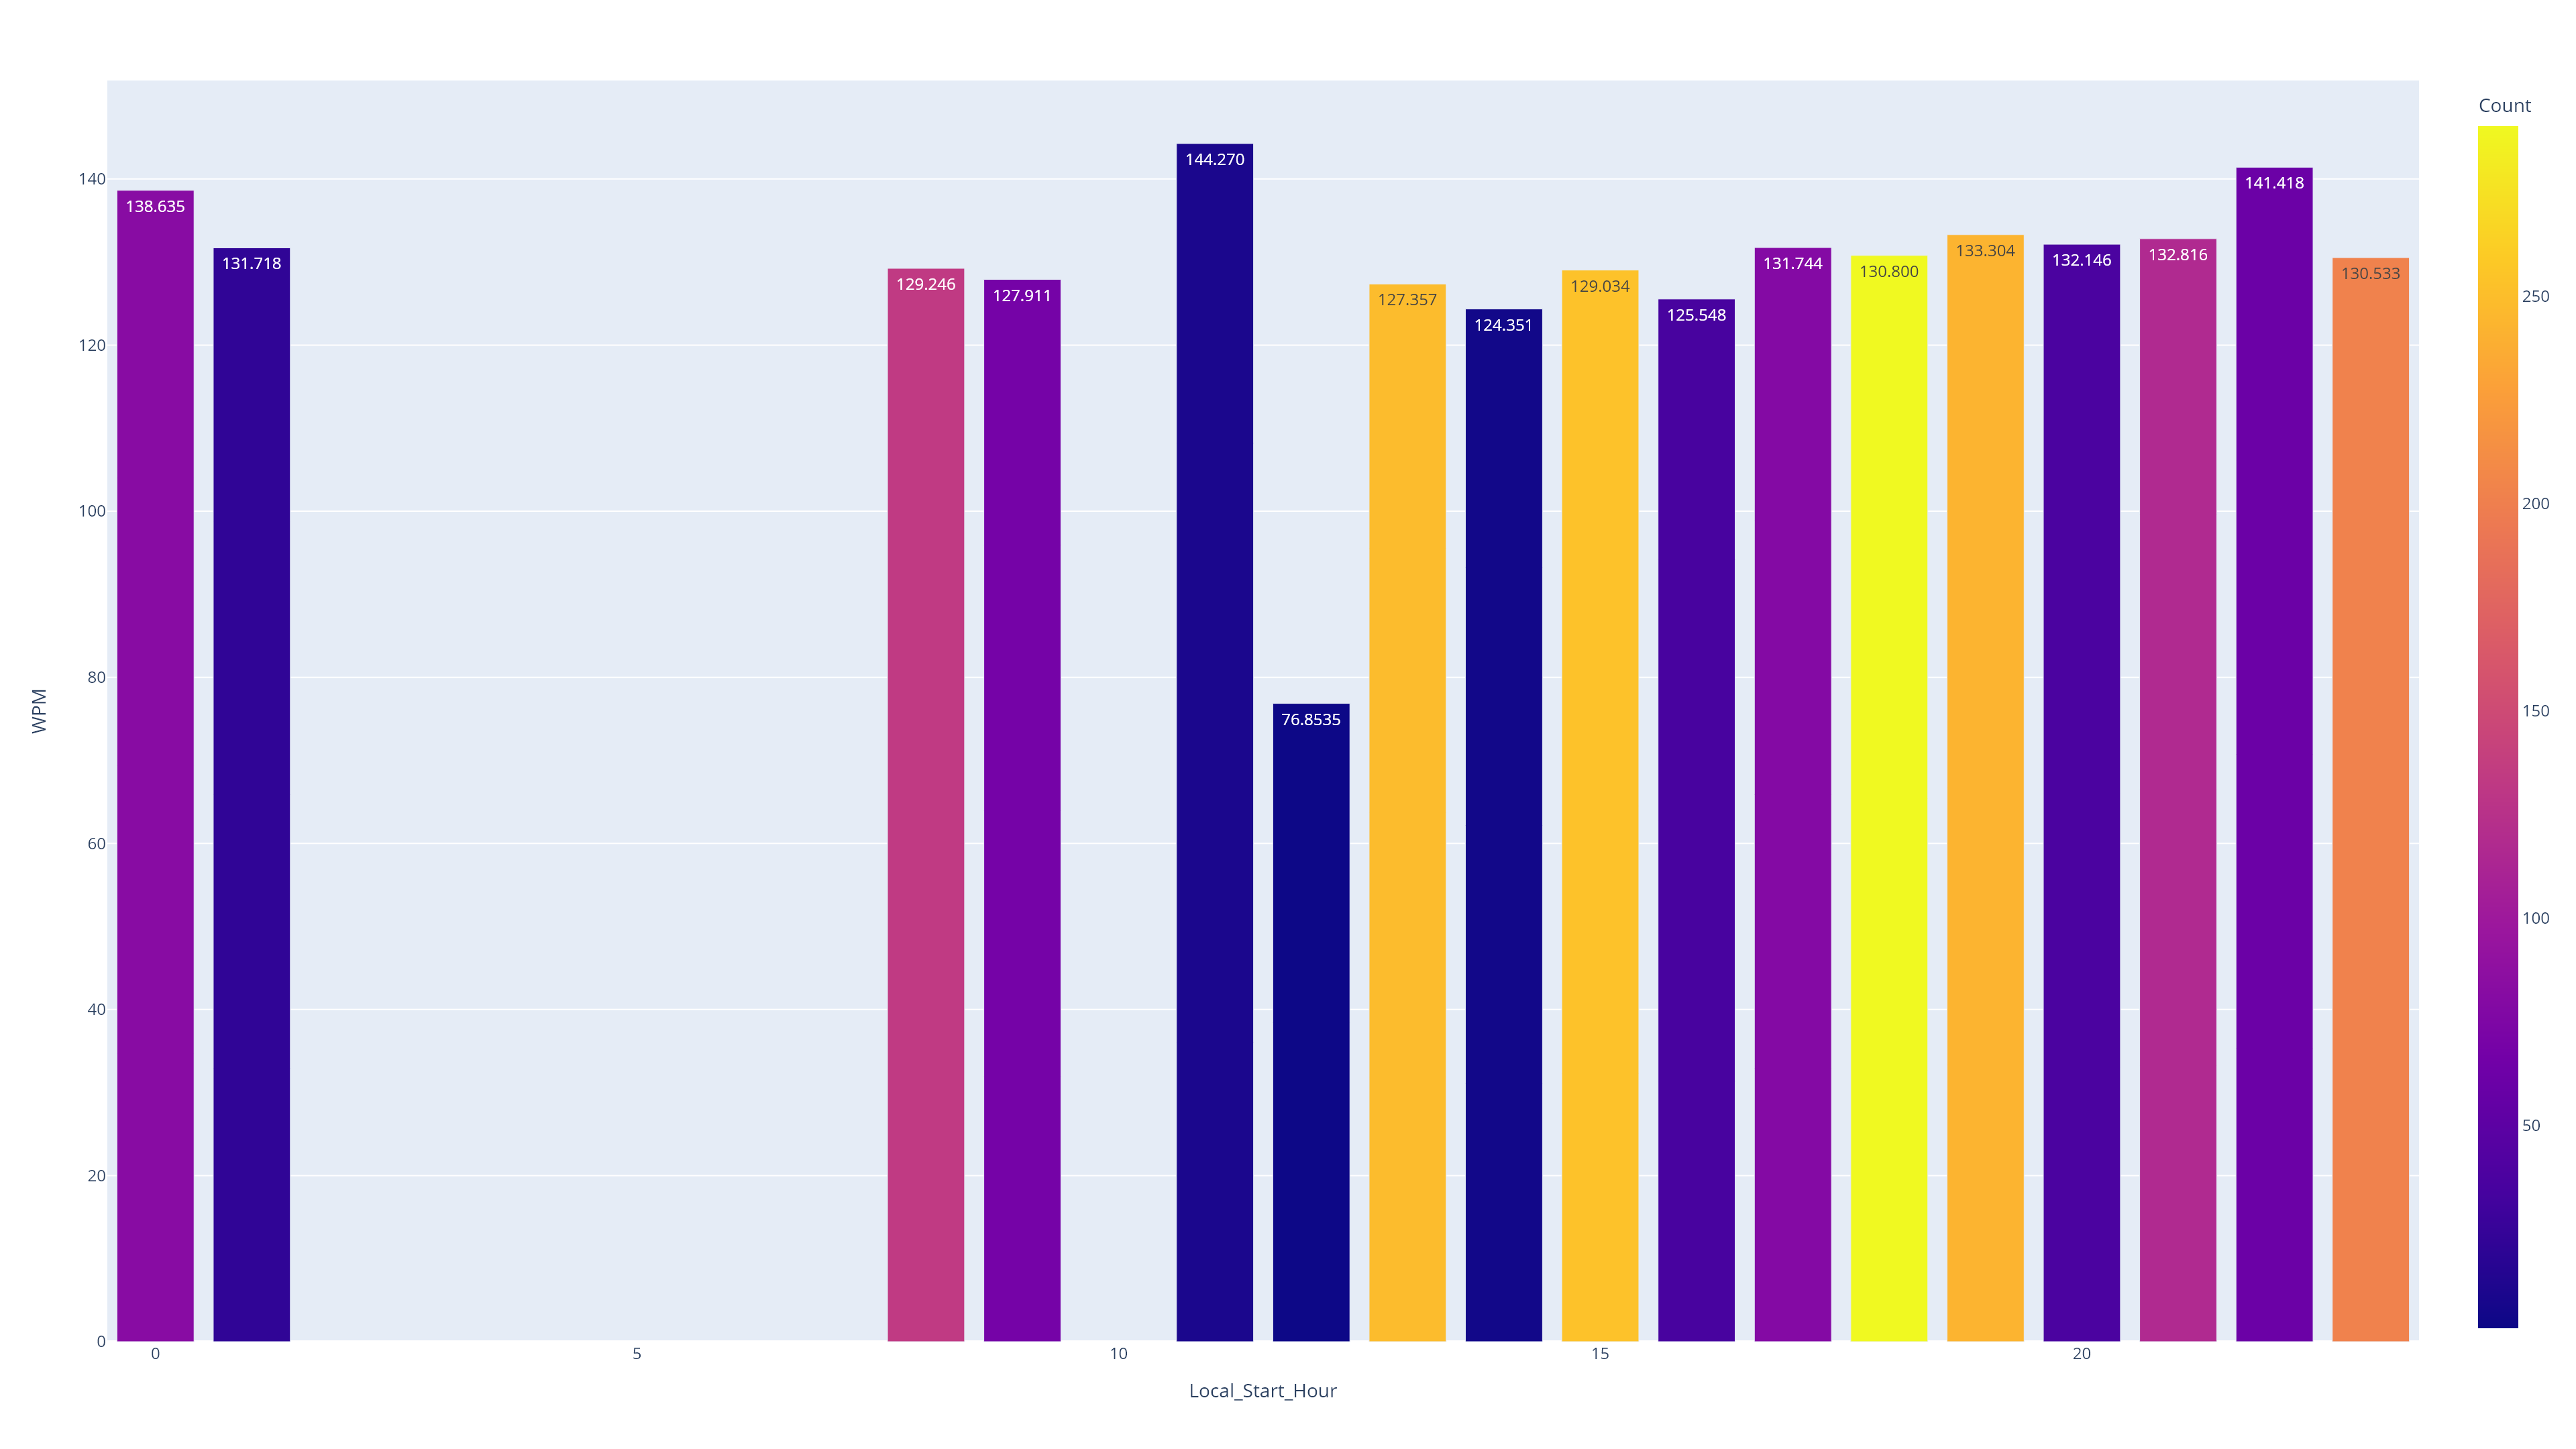

Source data for this figure (header and first rows):
, Local_Start_Hour, Count, WPM
0, 0, 82, 138.6
1, 1, 21, 131.7
2, 8, 133, 129.2
3, 9, 68, 127.9
4, 11, 9, 144.3
5, 12, 1, 76.85
6, 13, 248, 127.4
7, 14, 4, 124.4
8, 15, 253, 129
9, 16, 35, 125.5
10, 17, 79, 131.7
11, 18, 291, 130.8
12, 19, 242, 133.3
13, 20, 37, 132.1
14, 21, 117, 132.8
15, 22, 60, 141.4
16, 23, 202, 130.5
